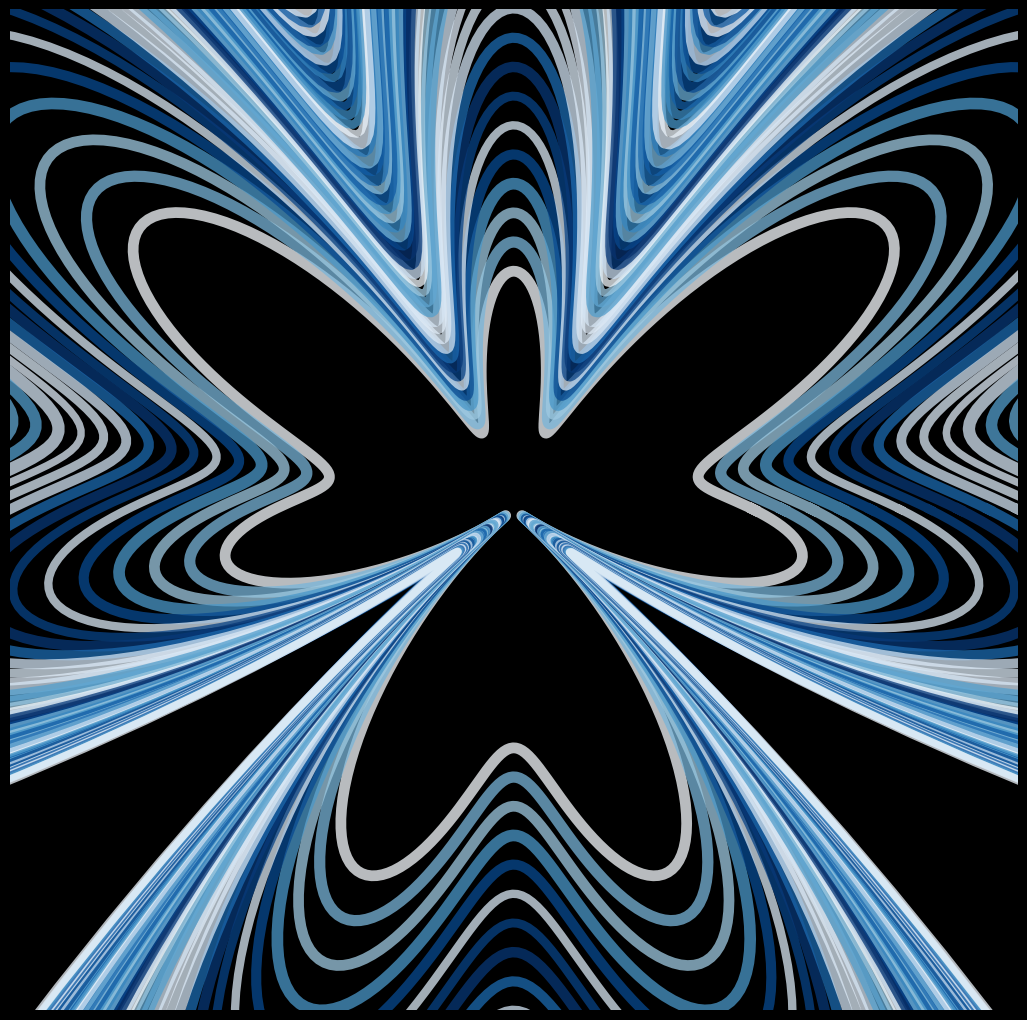

Python code for this plot: (Note: this script raises an exception after producing the figure.)
from math import cos, sin, pi

import matplotlib.pylab as plt
import numpy as np

m = 0
lws = np.random.normal(7, 1, 50)
cols = np.random.uniform(0, 1, 50)
for b in np.linspace(0, 2 * pi, 300):
    p = plt.figure(figsize=(13, 13), facecolor='black')
    p = plt.axis('off')
    p = plt.xlim(-2.1, 2.1)
    p = plt.ylim(-2.1, 2.1)
    i = 0
    for z in np.linspace(1, 7, 50):
        plt.plot(
            [
                cos(t) * z * (1 - cos(t * 5) * sin(2 * t))
                for t in np.linspace(0, 2 * pi, 500)
            ],
            [
                sin(t) * z * (1 - cos(t * 5) * sin(b + 2 * t))
                for t in np.linspace(0, 2 * pi, 500)
            ],
            lw=lws[i],
            alpha=0.75,
            color=plt.cm.Blues(cols[i]),
        )
        i += 1
    plt.savefig(
        f'C:/Users/<user>/Pictures/RandomPlots/20122019/plot{m}.png',
        facecolor='black',
    )
    m += 1
